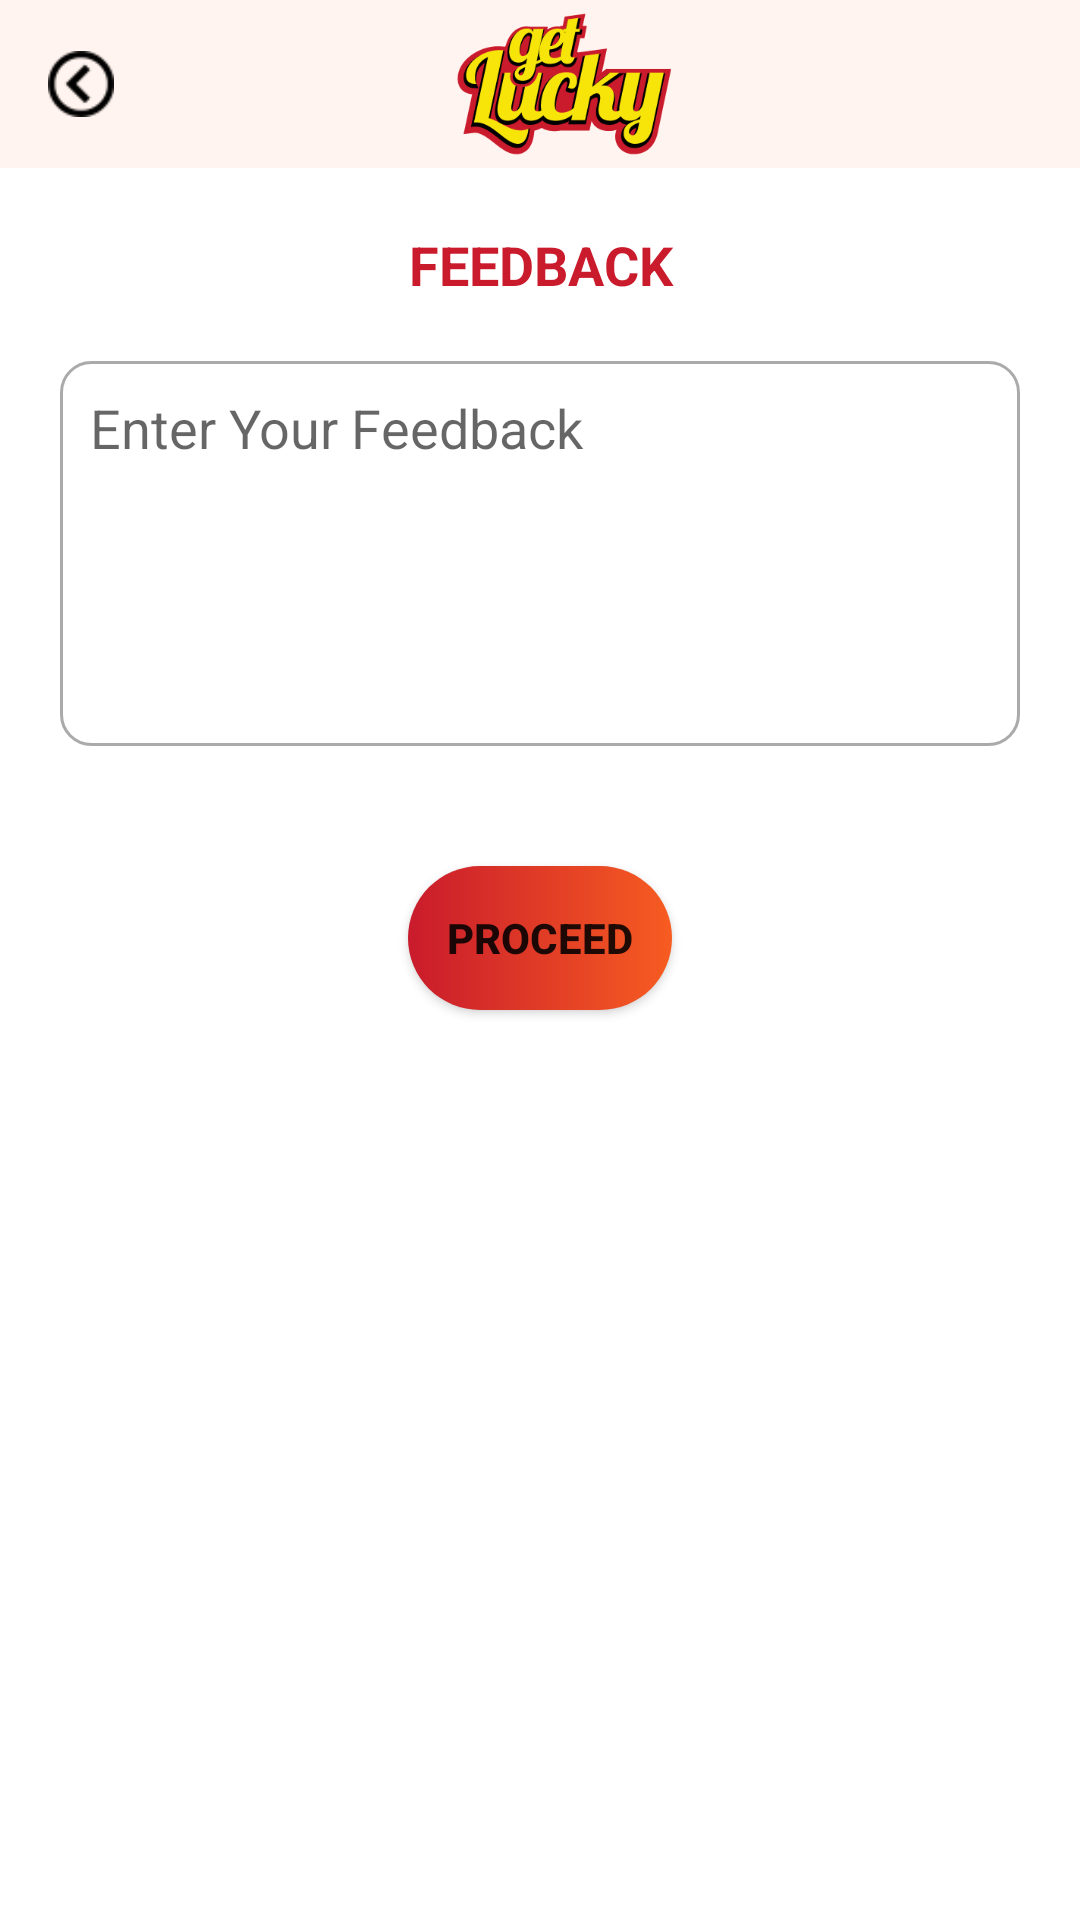

Write the Android layout XML for this screen, with the resource values it uses.
<!-- AndroidManifest.xml: application theme AppTheme -->
<!-- res/layout/activity_feedback.xml -->
<?xml version="1.0" encoding="utf-8"?>
<LinearLayout xmlns:android="http://schemas.android.com/apk/res/android"
    xmlns:app="http://schemas.android.com/apk/res-auto"
    xmlns:tools="http://schemas.android.com/tools"
    android:layout_width="match_parent"
    android:layout_height="match_parent"
    tools:context=".Feedback"
    android:orientation="vertical">

    <androidx.appcompat.widget.Toolbar
        android:id="@+id/toolbar"
        android:layout_width="match_parent"
        android:layout_height="wrap_content"
        android:background="@color/tool_color"
        android:minHeight="?attr/actionBarSize"
        app:popupTheme="@style/AppTheme.PopupOverlay">

        <RelativeLayout
            android:layout_width="match_parent"
            android:layout_height="match_parent">

            <ImageView
                android:id="@+id/back"
                android:layout_width="22dp"
                android:layout_height="wrap_content"
                android:layout_alignParentStart="true"
                android:layout_centerVertical="true"
                android:src="@mipmap/ic_back"
                android:tint="@color/black" />

            <ImageView
                android:layout_width="match_parent"
                android:layout_height="50dp"
                android:src="@mipmap/logo"
                android:layout_centerInParent="true"/>

            <TextView
                android:id="@+id/skip"
                android:layout_width="wrap_content"
                android:layout_height="wrap_content"
                android:layout_alignParentEnd="true"
                android:layout_centerVertical="true"
                android:padding="10dp"
                android:text="SKIP"
                android:textColor="@color/black"
                android:visibility="invisible"
                android:textSize="16sp" />

        </RelativeLayout>

    </androidx.appcompat.widget.Toolbar>

    <TextView
        android:layout_width="match_parent"
        android:layout_height="wrap_content"
        android:text="FEEDBACK"
        android:textColor="@color/colorPrimaryDark"
        android:textSize="18sp"
        android:textStyle="bold"
        android:gravity="center"
        android:layout_marginTop="20dp" />

   <EditText
       android:id="@+id/feed"
       android:layout_width="match_parent"
       android:layout_height="wrap_content"
       android:lines="5"
       android:gravity="start"
       android:padding="10dp"
       android:hint="Enter Your Feedback"
       android:background="@drawable/square"
       android:layout_margin="20dp"
       />

    <Button
        android:id="@+id/proceed"
        android:layout_width="wrap_content"
        android:layout_height="wrap_content"
        android:text="Proceed"
        android:textStyle="bold"
        android:padding="10dp"
        android:background="@drawable/gradient"
        android:layout_gravity="center"
        android:layout_marginTop="20dp"/>


</LinearLayout>
<!-- resources referenced by this layout -->
<resources>
  <color name="black">#000</color>
  <color name="colorPrimaryDark">#C91B2C</color>
  <color name="tool_color">#FFF4EF</color>
  <!-- drawable gradient (drawable) -->
  <?xml version="1.0" encoding="utf-8"?>
  <shape xmlns:android="http://schemas.android.com/apk/res/android"
      android:shape="rectangle">
      
      <gradient
          android:startColor="#C91B2C"
          android:endColor="#F75C21"
          android:angle="360" />
  
      <corners android:radius="50dp"/>
  </shape>
  <!-- drawable square (drawable) -->
  <shape xmlns:android="http://schemas.android.com/apk/res/android"
  android:shape="rectangle" >
  
  <solid android:color="#fff"/>
  <corners android:radius="10dp"/>
  <stroke android:color="#aaa"
      android:width="1dp"/>
  
  </shape>
  <!-- mipmap ic_back: png bitmap (mipmap-mdpi, 990 bytes) -->
  <!-- mipmap logo: png bitmap (drawable, 105884 bytes) -->
  <style name="AppTheme.PopupOverlay" parent="ThemeOverlay.AppCompat.Light" />
  <style name="AppTheme" parent="Theme.MaterialComponents.Light.NoActionBar">
          
          <item name="colorPrimary">@color/colorPrimary</item>
          <item name="colorPrimaryDark">@color/colorPrimaryDark</item>
          <item name="colorAccent">@color/colorAccent</item>
          <item name="drawerArrowStyle">@style/DrawerArrowStyle</item>
      </style>
  <color name="colorPrimary">#F75C21</color>
  <color name="colorAccent">#D81B60</color>
  <style name="DrawerArrowStyle" parent="Widget.AppCompat.DrawerArrowToggle">
          <item name="color">@color/colorPrimaryDark</item>
  
      </style>
</resources>
